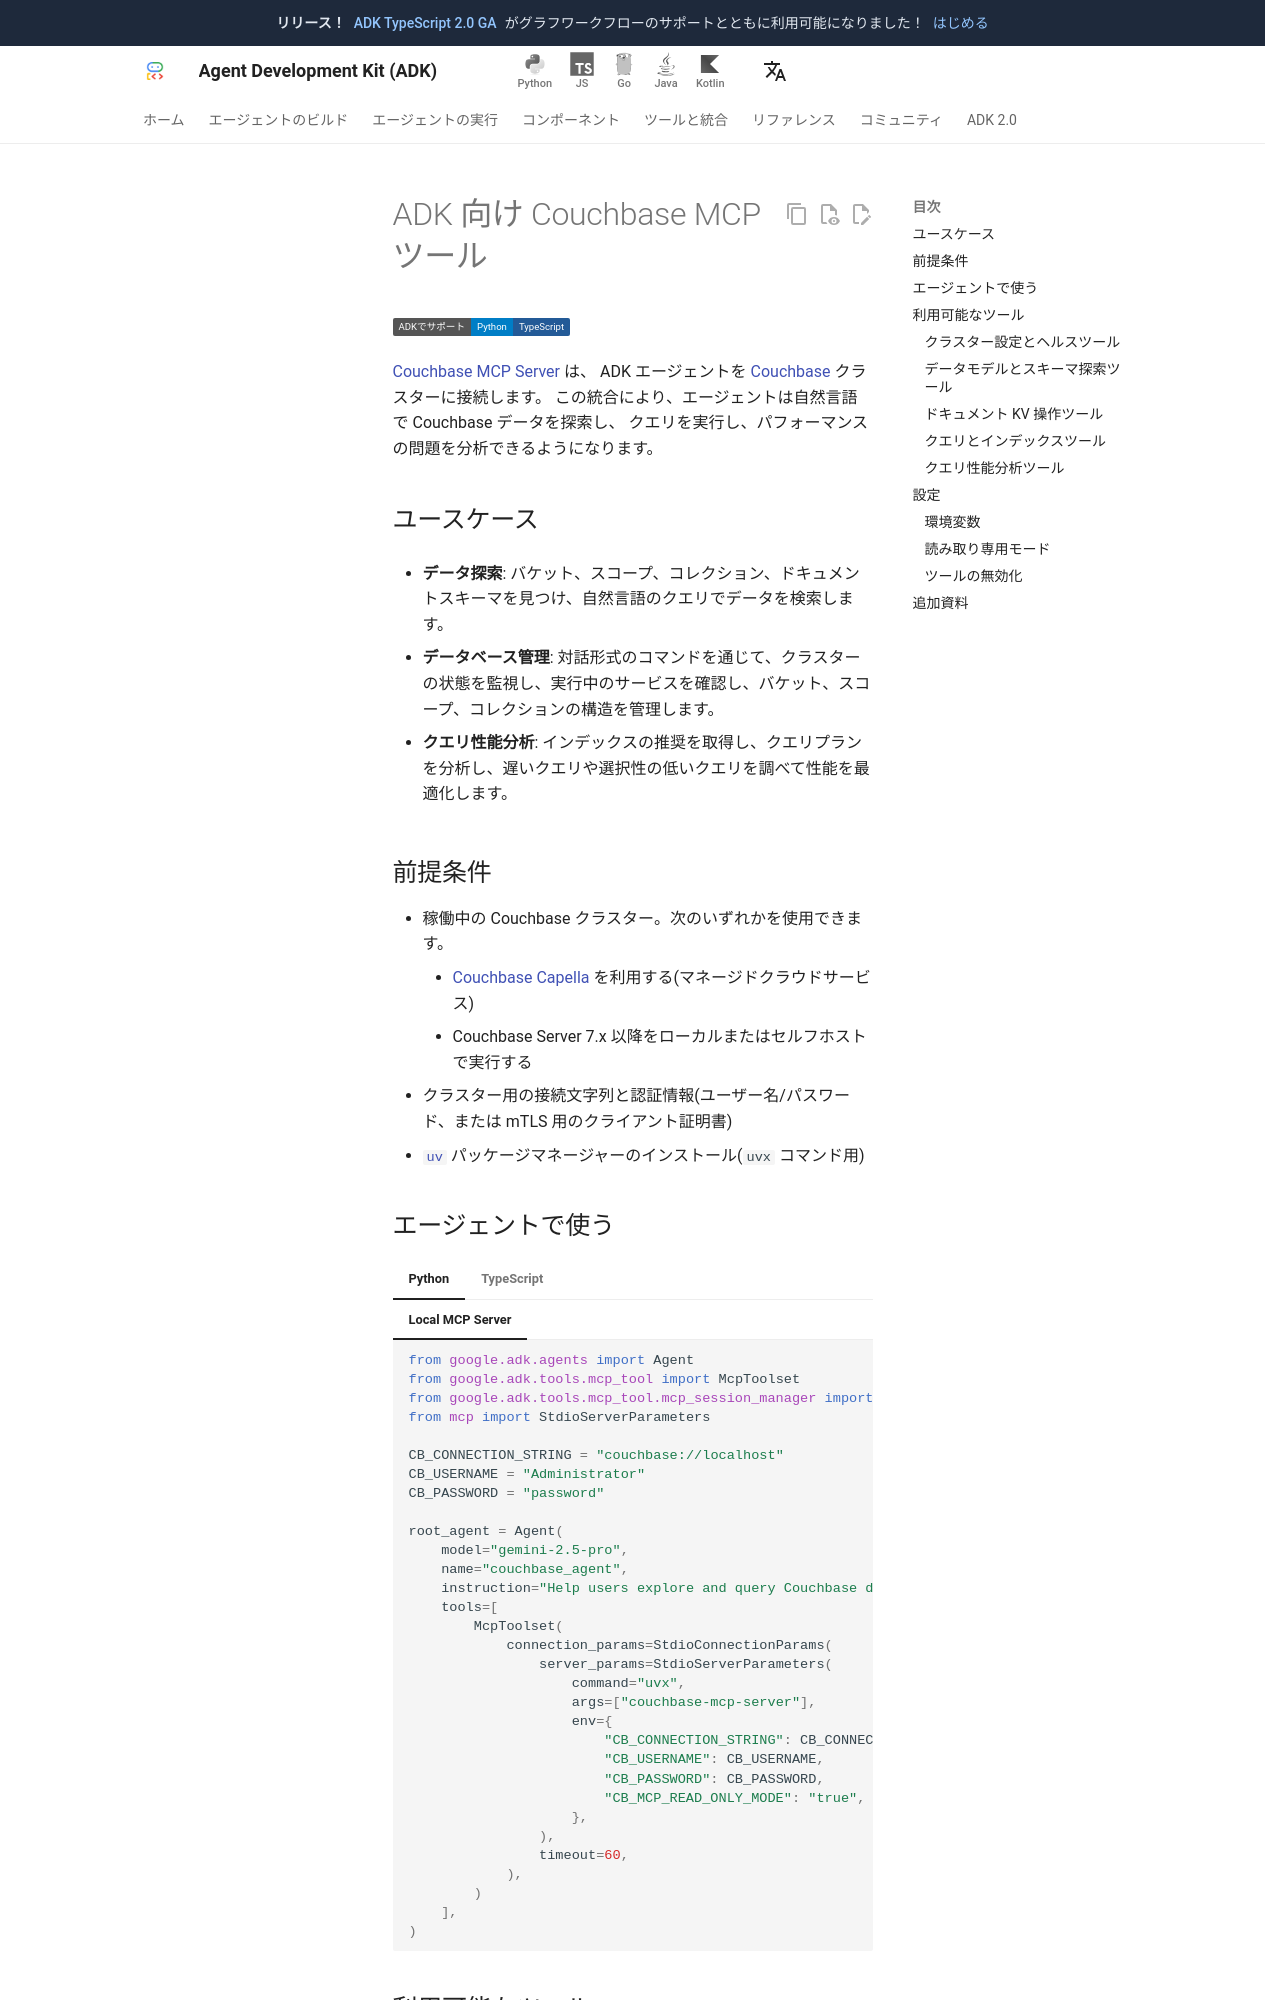

repository: adk-labs/adk-docs · page: ja/integrations/couchbase/index.html · generator: mkdocs

---
catalog_title: Couchbase
catalog_description: コレクションを検索し、スキーマを調べ、SQL++ クエリを実行します
catalog_icon: /integrations/assets/couchbase.png
catalog_tags: ["data", "mcp"]
---

# ADK 向け Couchbase MCP ツール

<div class="language-support-tag">
  <span class="lst-supported">ADKでサポート</span><span class="lst-python">Python</span><span class="lst-typescript">TypeScript</span>
</div>

[Couchbase MCP Server](https://github.com/Couchbase-Ecosystem/mcp-server-couchbase) は、
ADK エージェントを [Couchbase](https://www.couchbase.com/) クラスターに接続します。
この統合により、エージェントは自然言語で Couchbase データを探索し、
クエリを実行し、パフォーマンスの問題を分析できるようになります。

## ユースケース

- **データ探索**: バケット、スコープ、コレクション、ドキュメントスキーマを見つけ、自然言語のクエリでデータを検索します。

- **データベース管理**: 対話形式のコマンドを通じて、クラスターの状態を監視し、実行中のサービスを確認し、バケット、スコープ、コレクションの構造を管理します。

- **クエリ性能分析**: インデックスの推奨を取得し、クエリプランを分析し、遅いクエリや選択性の低いクエリを調べて性能を最適化します。

## 前提条件

- 稼働中の Couchbase クラスター。次のいずれかを使用できます。
    - [Couchbase Capella](https://cloud.couchbase.com/) を利用する(マネージドクラウドサービス)
    - Couchbase Server 7.x 以降をローカルまたはセルフホストで実行する
- クラスター用の接続文字列と認証情報(ユーザー名/パスワード、または mTLS 用のクライアント証明書)
- [`uv`](https://docs.astral.sh/uv/) パッケージマネージャーのインストール(`uvx` コマンド用)
